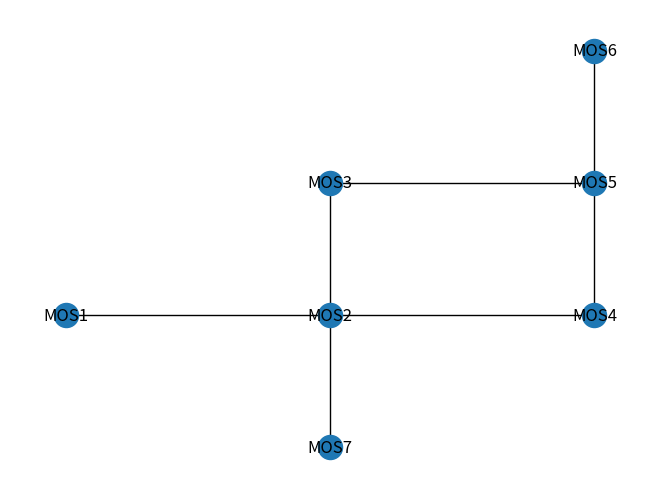

Generate this figure with matplotlib:
#!/usr/bin/env python3
""" shut up error"""
import networkx as nx
from matplotlib import pyplot as plt
import operator as op

class Spacecraft:
    """A generic spacecraft class that contains a dictionary of modules and connections"""
    def __init__(self, dimensions=2):
        self.modules = {}
        self._dimensions_ = dimensions
        self.root = None
        self.connections = []
        self.positions = {}

    def add_module(self, new_id):
        """Add an unconnected module to the craft dictionary"""
        self.modules[str(new_id)] = [None]*(self._dimensions_*2)
        if self.root is None:
            self.root = str(new_id)
            self.positions[str(new_id)] = (0, 0)

    def add_connected_module(self, a_id, b_id, a_port, b_port):
        """Adds a module that is connected and modifies the existing module to connect it"""
        if self.root is None:
            raise KeyError("There are no existing modules to connect to")

        self.modules[str(a_id)] = [None]*(self._dimensions_*2)
        self.connect(a_id, b_id, a_port, b_port)

    def connect(self, mod_a, mod_a_port, mod_b, mod_b_port):
        """Connects the 2 passed moduleswith the specified ports
        as orientation is going to be considered in future code it takes both ports"""
        mod_a = str(mod_a)
        mod_b = str(mod_b)
        mod_a_port = int(mod_a_port)
        mod_b_port = int(mod_b_port)

        # as orienttation is not yet supported checks that modules are all aligned
        if mod_a_port == mod_b_port and {mod_a_port, mod_b_port} != {0, 2}:
            raise ValueError("Ports must match 0, 2 or 1,3 (orientation is not supported")
        if mod_a_port == mod_b_port and {mod_a_port, mod_b_port} != {1, 3}:
            raise ValueError("Ports must match 0, 2 or 1,3 (orientation is not supported")

        # checks that the ports are not already in use
        try:
            if self.modules[mod_a][mod_a_port] is not None:
                raise ValueError("The port %d on module A is already in use" %(mod_a_port))
            if self.modules[mod_b][mod_b_port] is not None:
                raise ValueError("The port %d on module B is already in use" %(mod_b_port))
        except IndexError:
            raise IndexError("That port number does not exist in this dimension")

        if (mod_a in self.positions) and (mod_b in self.positions):
            if abs(sum(tuple(map(op.sub, self.positions[mod_a], self.positions[mod_b])))) != 1:
                raise KeyError("Modules %s, %s cannot be connected" %(mod_a, mod_b))
        elif mod_a in self.positions:
            self.positions[str(mod_b)] = self.__position_get__(mod_a_port, mod_a)
        elif mod_b in self.positions:
            self.positions[str(mod_a)] = self.__position_get__(mod_b_port, mod_b)

        self.modules[mod_a][mod_a_port] = mod_b
        self.modules[mod_b][mod_b_port] = mod_a
        self.connections.append((mod_a, mod_b))

    def get_graph(self):
        """returns a graph with nodes and edges"""
        graph = nx.Graph()
        graph.add_nodes_from(self.modules.keys())
        if len(self.connections) != 0:
            graph.add_edges_from(self.connections)
        return graph

    def get_connections(self):
        """outputs all the connections between all the moduels"""
        output = ""
        for key in self.modules:
            output += key
            output += str(self.modules[key]) + "\n"
        print(output)

    def __position_get__(self, port, mod_id):
        """pass port of unconnected module and id of connected module
        returns position of newly connected module"""
        if  port in (0, 2):
            position = tuple(map(op.add, self.positions[mod_id], (port-1, 0)))
        elif  port in (1, 3):
            position = tuple(map(op.add, self.positions[mod_id], (0, (port-2)*-1)))
        return position

CRAFT = Spacecraft()
CRAFT.add_module("MOS1")
CRAFT.add_module("MOS2")
CRAFT.add_module("MOS3")
CRAFT.add_module("MOS4")
CRAFT.add_module("MOS5")
CRAFT.add_module("MOS6")
CRAFT.add_module("MOS7")

CRAFT.connect("MOS1", 2, "MOS2", 0)
CRAFT.connect("MOS2", 1, "MOS3", 3)
CRAFT.connect("MOS2", 2, "MOS4", 0)
CRAFT.connect("MOS4", 1, "MOS5", 3)
CRAFT.connect("MOS5", 1, "MOS6", 3)
CRAFT.connect("MOS7", 1, "MOS2", 3)
CRAFT.connect("MOS3", 2, "MOS5", 0)
GRAPH = CRAFT.get_graph()
print(CRAFT.positions)
nx.draw(GRAPH, pos=CRAFT.positions, with_labels=True)
plt.show()
